Labelled photos from "Pic_for_CNN", an image-classification folder in mouselearning/PatternCNN. The possible labels are: buy, nothing, sell.

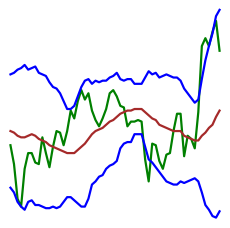
Label: sell

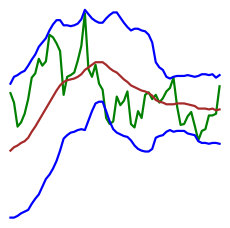
Label: buy

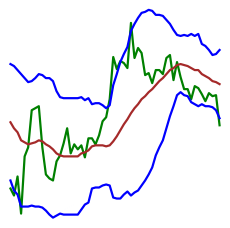
Label: buy

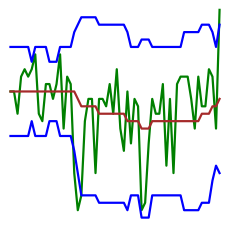
Label: nothing

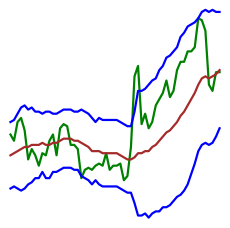
Label: sell

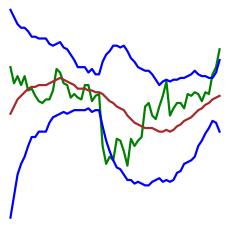
Label: nothing
